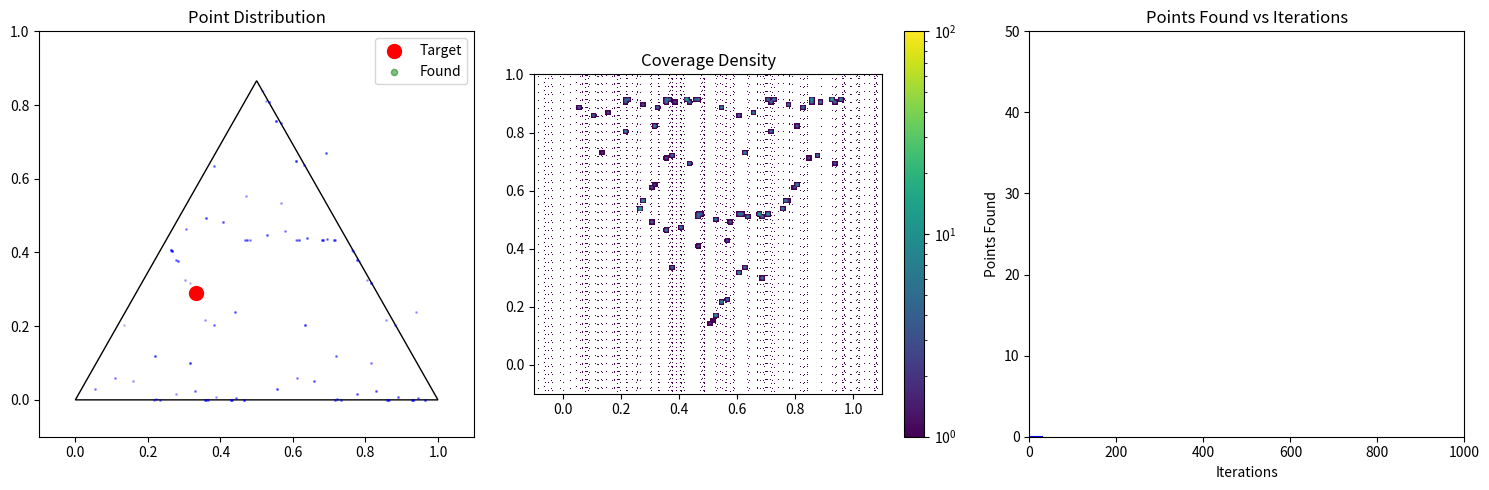

Source code (Python):
import numpy as np
import matplotlib.pyplot as plt
from matplotlib.animation import FuncAnimation
from matplotlib.patches import Circle, Polygon
from matplotlib.colors import LogNorm
from dataclasses import dataclass
from typing import List, Tuple, Optional
import logging

logging.basicConfig(level=logging.INFO)
logger = logging.getLogger(__name__)

@dataclass
class AnalyzerConfig:
    """Configuration for the coverage analyzer"""
    grid_size: int = 100
    buffer_size: int = 1000
    points_per_frame: int = 10
    animation_interval: int = 50
    epsilon: float = 0.01
    figure_size: Tuple[int, int] = (15, 5)

class CoverageAnalyzer:
    def __init__(self, config: Optional[AnalyzerConfig] = None):
        """Initialize the analyzer with optional configuration"""
        self.config = config or AnalyzerConfig()
        self.vertices: np.ndarray = np.array([[0, 0], [1, 0], [0.5, 0.866]])
        self.points: List[np.ndarray] = []
        self.current_point: np.ndarray = np.random.rand(2)
        self.target_point: np.ndarray = np.array([0.333, 0.289])
        self.found_points: List[np.ndarray] = []
        self.coverage_grid: np.ndarray = np.zeros(
            (self.config.grid_size, self.config.grid_size)
        )
        self.visits_near_target: List[int] = []
        self.total_iterations: int = 0
        
        # Precompute grid scaling factors
        self.grid_scale = (self.config.grid_size - 1) / 1.2  # -0.1 to 1.1 range

    def update_coverage(self, points: np.ndarray) -> None:
        """
        Update coverage grid with new points using vectorized operations
        
        Args:
            points: Array of 2D points
        """
        x = ((points[:, 0] + 0.1) * self.grid_scale).astype(int)
        y = ((points[:, 1] + 0.1) * self.grid_scale).astype(int)
        
        mask = (0 <= x) & (x < self.config.grid_size) & \
               (0 <= y) & (y < self.config.grid_size)
        
        np.add.at(self.coverage_grid, (y[mask], x[mask]), 1)

    def step(self) -> None:
        """Perform one iteration of the chaos game"""
        try:
            # Vectorized point generation
            vertices_batch = self.vertices[
                np.random.randint(3, size=self.config.points_per_frame)
            ]
            new_points = (self.current_point + vertices_batch) / 2
            
            for point in new_points:
                self.current_point = point
                self.points.append(point)
                self.total_iterations += 1
                
                if np.linalg.norm(point - self.target_point) < self.config.epsilon:
                    self.found_points.append(point)
                    
            self.visits_near_target.append(len(self.found_points))
            self.update_coverage(new_points)
            
        except Exception as e:
            logger.error(f"Error in step: {e}")
            raise

    def visualize(self) -> None:
        """Create and display the interactive visualization"""
        fig = plt.figure(figsize=self.config.figure_size)
        gs = plt.GridSpec(1, 3, figure=fig)
        ax1 = fig.add_subplot(gs[0])  # Points plot
        ax2 = fig.add_subplot(gs[1])  # Heatmap
        ax3 = fig.add_subplot(gs[2])  # Coverage progress
        
        # Setup main plot
        ax1.set_xlim(-0.1, 1.1)
        ax1.set_ylim(-0.1, 1.0)
        ax1.set_title("Point Distribution")
        
        # Draw triangle
        triangle = Polygon(self.vertices, fill=False, color='black')
        ax1.add_patch(triangle)
        
        # Target area
        target = ax1.scatter([self.target_point[0]], [self.target_point[1]], 
                           c='red', s=100, label='Target')
        epsilon_circle = Circle(self.target_point, self.config.epsilon, 
                             fill=False, color='red', linestyle='--')
        ax1.add_patch(epsilon_circle)
        points = ax1.scatter([], [], c='blue', alpha=0.1, s=1)
        found = ax1.scatter([], [], c='green', alpha=0.5, s=20, label='Found')
        ax1.legend()
        
        # Setup heatmap
        heatmap = ax2.imshow(np.zeros((self.config.grid_size, self.config.grid_size)), extent=[-0.1, 1.1, -0.1, 1.0],
                            cmap='viridis', norm=LogNorm(vmin=1, vmax=100))
        ax2.set_title("Coverage Density")
        plt.colorbar(heatmap, ax=ax2)
        
        # Setup progress plot
        ax3.set_xlim(0, 1000)
        ax3.set_ylim(0, 50)
        ax3.set_title("Points Found vs Iterations")
        ax3.set_xlabel("Iterations")
        ax3.set_ylabel("Points Found")
        progress_line, = ax3.plot([], [], 'b-')
        
        def update(frame):
            for _ in range(self.config.points_per_frame):
                self.step()
                
            # Update points plot
            points.set_offsets(self.points[-self.config.buffer_size:])  # Show last buffer_size points
            if self.found_points:
                found.set_offsets(self.found_points)
                
            # Update heatmap
            heatmap.set_array(self.coverage_grid)
            
            # Update progress
            progress_line.set_data(range(len(self.visits_near_target)), 
                                 self.visits_near_target)
            
            return points, found, heatmap, progress_line
        
        anim = FuncAnimation(fig, update, frames=None, interval=self.config.animation_interval, blit=True)
        plt.tight_layout()
        plt.show()

if __name__ == "__main__":
    try:
        # Custom configuration
        config = AnalyzerConfig(
            grid_size=120,
            buffer_size=1500,
            points_per_frame=15
        )
        analyzer = CoverageAnalyzer(config)
        analyzer.visualize()
    except Exception as e:
        logger.error(f"Application error: {e}")
